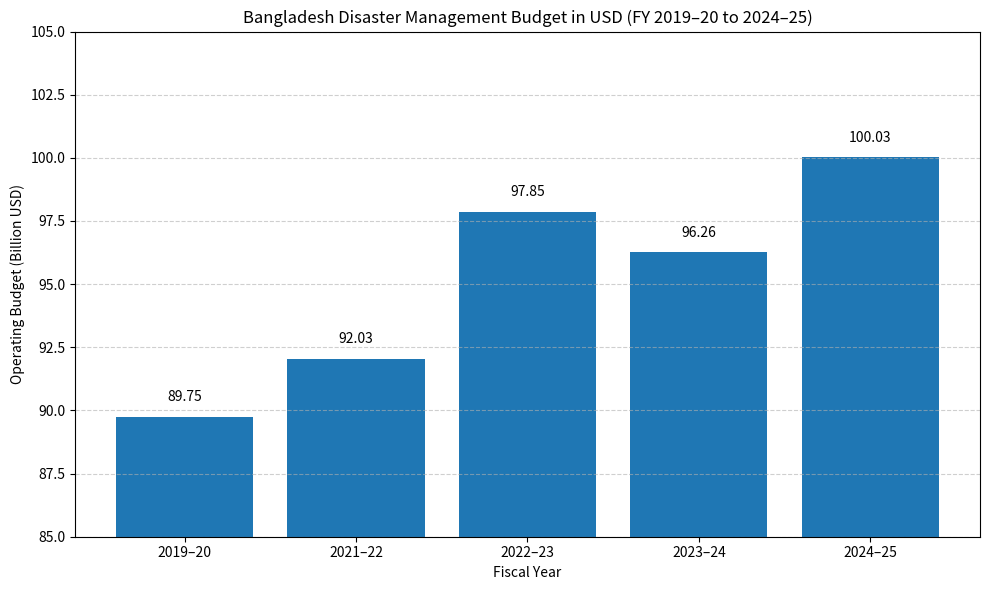

This chart was generated by the following Python code:
import matplotlib.pyplot as plt
import pandas as pd

# === Data in BDT ===
bdt_budgets = {
    "Fiscal Year": ["2019–20", "2021–22", "2022–23", "2023–24", "2024–25"],
    "Operating Budget (BDT Billion)": [9872.00, 10123.55, 10763.97, 10588.70, 11002.97]
}

# Convert to DataFrame
df = pd.DataFrame(bdt_budgets)

# Convert BDT to USD
exchange_rate = 110  # BDT per USD
df["Operating Budget (USD Billion)"] = df["Operating Budget (BDT Billion)"] / exchange_rate

# === Plotting ===
plt.figure(figsize=(10, 6))
bars = plt.bar(df["Fiscal Year"], df["Operating Budget (USD Billion)"], color="#1f77b4")

# Add value labels
for bar in bars:
    yval = bar.get_height()
    plt.text(bar.get_x() + bar.get_width()/2, yval + 0.5, f'{yval:.2f}', ha='center', va='bottom')

plt.title("Bangladesh Disaster Management Budget in USD (FY 2019–20 to 2024–25)")
plt.xlabel("Fiscal Year")
plt.ylabel("Operating Budget (Billion USD)")
plt.ylim(85, 105)
plt.grid(axis='y', linestyle='--', alpha=0.6)
plt.tight_layout()
plt.show()

import os
print("Current working directory:", os.getcwd())
